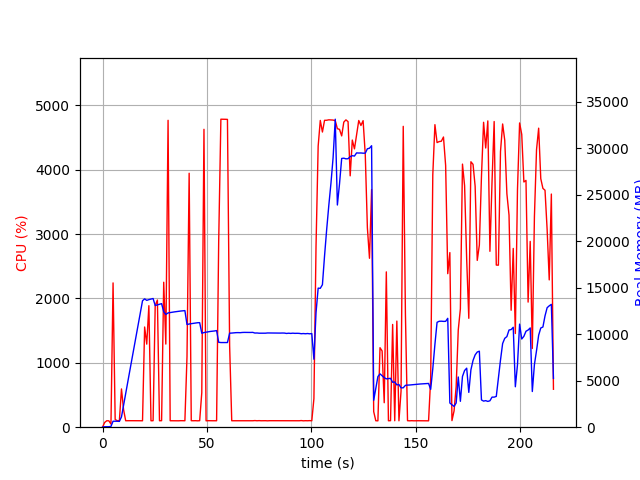

Data behind this chart, as committed beside it:
elapsed_time, nproc, cpu, mem_real, mem_virtual
3.3855438232421875e-05, 1, 0.0, 8.957, 3186
1.007, 1, 73.5, 49.78, 645.4
2.015, 1, 100.2, 49.78, 645.4
3.024, 1, 99.2, 49.78, 645.4
4.03, 2, 48.7, 83.02, 260.5
5.038, 1, 2241, 642.7, 4626
6.046, 1, 120.0, 640.8, 4626
7.054, 1, 100.3, 640.8, 4626
8.062, 1, 101.2, 624.4, 4626
9.07, 1, 594.5, 1107, 5478
10.08, 1, 271.7, 2375, 55946
11.09, 1, 100.3, 3638, 55946
12.09, 1, 101.2, 4882, 55946
13.1, 1, 101.1, 6124, 55946
14.11, 1, 101.2, 7352, 55946
15.12, 1, 100.2, 8631, 55946
16.13, 1, 100.3, 9862, 55946
17.13, 1, 101.2, 11118, 55946
18.14, 1, 100.3, 12336, 55946
19.15, 1, 99.9, 13600, 55946
20.16, 1, 1556, 13801, 56010
21.17, 1, 1290, 13641, 56010
22.2, 1, 1887, 13719, 56010
23.21, 1, 100.0, 13780, 56010
24.22, 1, 100.9, 13839, 56010
25.23, 1, 1890, 13086, 56010
26.28, 1, 1975, 13152, 56010
27.28, 1, 100.2, 13222, 56010
28.29, 1, 101.2, 13287, 56010
29.3, 1, 2252, 12420, 56010
30.31, 1, 1291, 12126, 56010
31.39, 1, 4767, 12290, 56052
32.4, 1, 100.4, 12330, 56052
33.41, 1, 100.1, 12367, 56052
34.41, 1, 100.2, 12401, 56052
35.42, 1, 101.2, 12435, 56052
36.43, 1, 99.3, 12458, 56052
37.44, 1, 101.3, 12493, 56052
38.44, 1, 100.2, 12521, 56052
39.45, 1, 100.2, 12538, 56052
40.46, 1, 1097, 11038, 56052
41.49, 1, 3944, 11100, 56063
42.5, 1, 101.2, 11133, 56063
43.51, 1, 100.2, 11175, 56063
44.52, 1, 101.2, 11193, 56063
45.52, 1, 99.1, 11235, 56063
46.53, 1, 101.2, 11242, 56063
47.54, 1, 536.7, 10106, 56063
48.59, 1, 4627, 10177, 56066
49.6, 1, 99.2, 10220, 56066
50.61, 1, 101.2, 10260, 56066
51.61, 1, 100.2, 10297, 56066
52.62, 1, 100.2, 10324, 56066
53.63, 1, 100.2, 10349, 56066
54.64, 1, 100.2, 10390, 56066
55.65, 1, 2893, 9131, 56066
56.69, 1, 4784, 9104, 56066
57.74, 1, 4784, 9104, 56066
58.79, 1, 4782, 9104, 56066
59.84, 1, 4781, 9104, 56066
... 154 more rows
